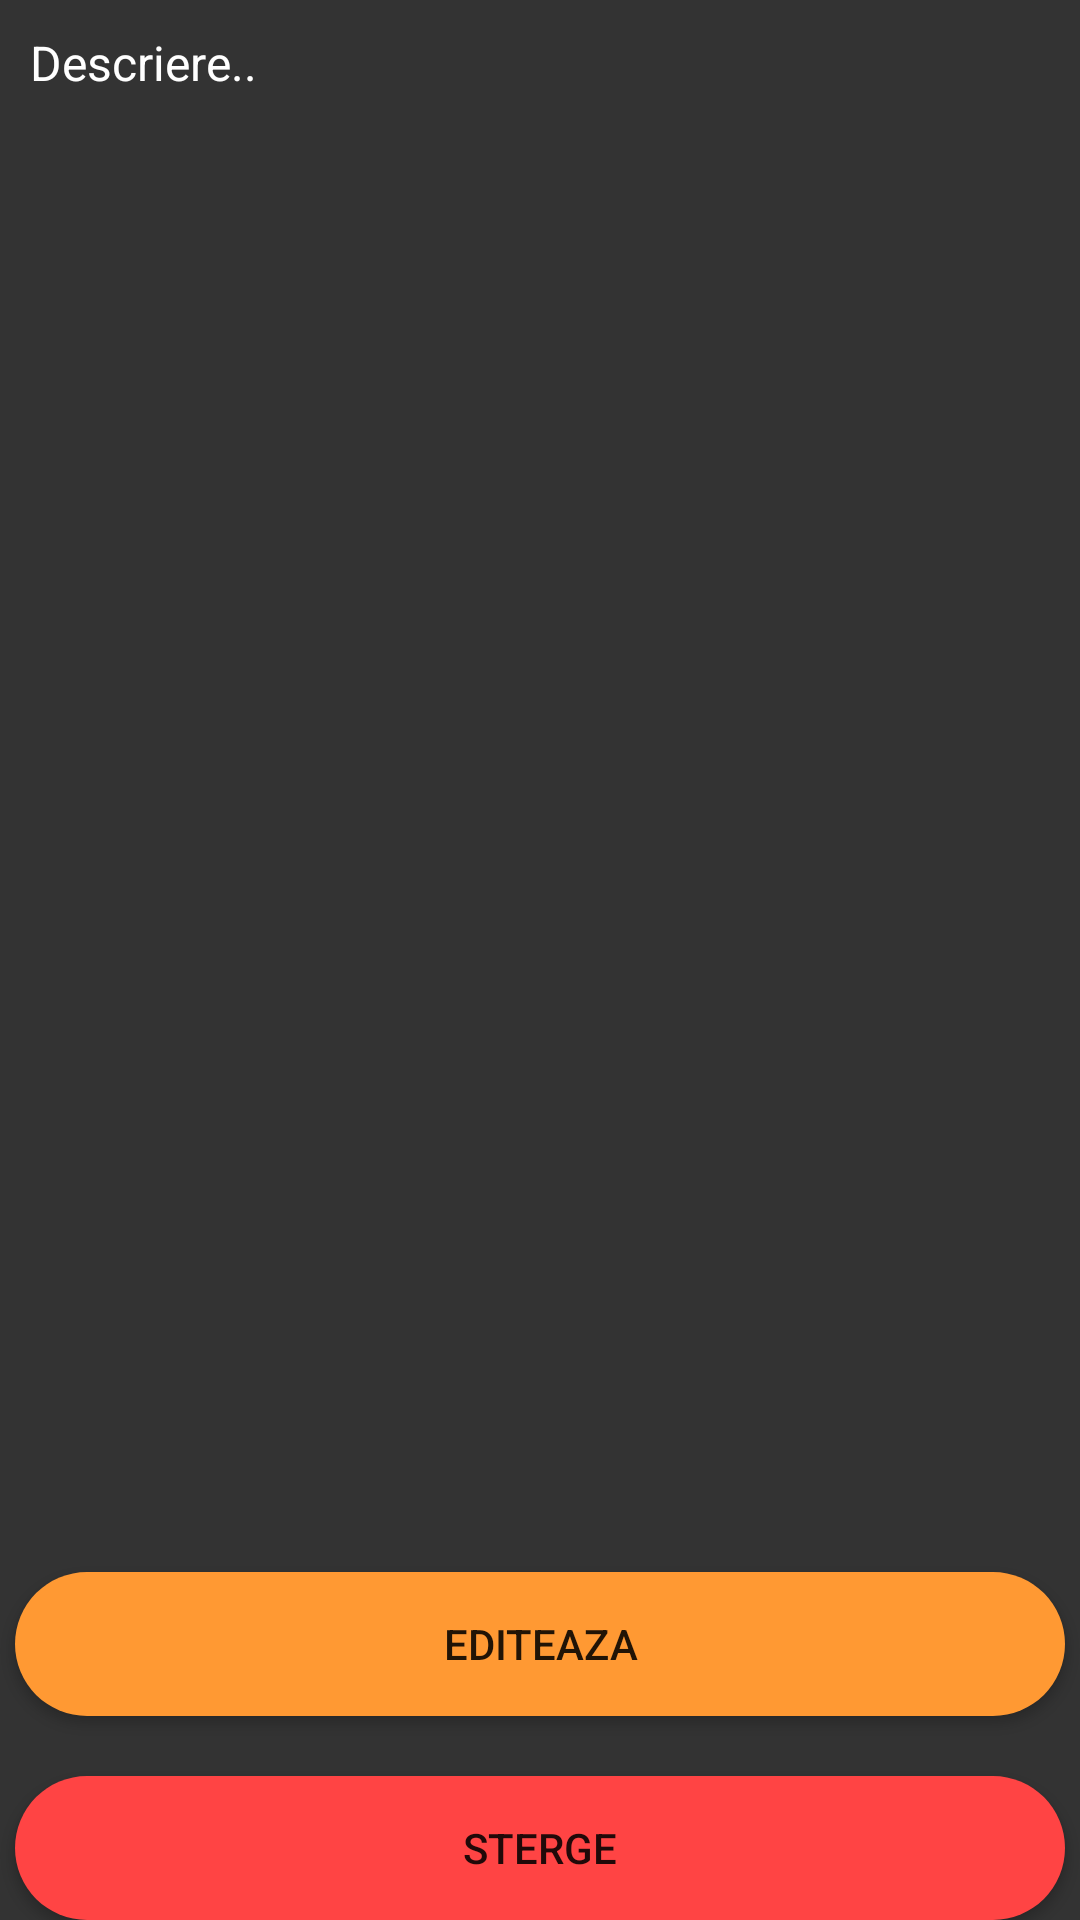

Write the Android layout XML for this screen, with the resource values it uses.
<!-- AndroidManifest.xml: application theme Theme.TransilvaniaSocial -->
<!-- res/layout/activity_click_on_post.xml -->
<?xml version="1.0" encoding="utf-8"?>
<RelativeLayout xmlns:android="http://schemas.android.com/apk/res/android"
    xmlns:app="http://schemas.android.com/apk/res-auto"
    xmlns:tools="http://schemas.android.com/tools"
    android:layout_width="match_parent"
    android:layout_height="match_parent"
    android:background="?colorSecondary"
    tools:context=".posts.ClickOnPostActivity">

    <TextView
        android:id="@+id/tv_clickOnPost"
        android:layout_width="match_parent"
        android:layout_height="wrap_content"
        android:layout_margin="10dp"
        android:layout_centerHorizontal="true"
        android:textAlignment="textStart"
        android:textSize="16sp"
        android:textColor="@color/white"
        android:text="Descriere.."
        />

    <ImageView
        android:id="@+id/iv_clickOnPost"
        android:layout_width="match_parent"
        android:layout_height="wrap_content"
        android:layout_below="@id/tv_clickOnPost"
        android:layout_marginTop="20dp"/>

    <Button
        android:id="@+id/btn_clickOnPost_edit"
        android:layout_width="350dp"
        android:layout_height="wrap_content"
        android:layout_centerHorizontal="true"
        android:layout_above="@id/btn_clickOnPost_delete"
        android:layout_marginTop="50dp"
        android:background="@drawable/button_shape"
        android:layout_marginBottom="20dp"
        android:text="Editeaza"
        />

    <Button
        android:id="@+id/btn_clickOnPost_delete"
        android:layout_width="350dp"
        android:layout_height="wrap_content"
        android:layout_alignParentBottom="true"
        android:layout_centerHorizontal="true"
        android:background="@drawable/button_shape"
        android:backgroundTint="@android:color/holo_red_light"
        android:text="Sterge"/>

</RelativeLayout>
<!-- resources referenced by this layout -->
<resources>
  <color name="white">#FFFFFFFF</color>
  <!-- drawable button_shape (drawable) -->
  <?xml version="1.0" encoding="utf-8"?>
  <shape
      xmlns:android="http://schemas.android.com/apk/res/android"
      android:shape="rectangle">
  
      <solid
          android:color="#FF9933">
      </solid>
  
      <corners
          android:bottomLeftRadius="25dp"
          android:topLeftRadius="25dp"
          android:bottomRightRadius="25dp"
          android:topRightRadius="25dp">
      </corners>
  
  </shape>
  <style name="Theme.TransilvaniaSocial" parent="Theme.AppCompat.Light.NoActionBar">
          
          <item name="colorPrimary">@color/black</item>
          <item name="colorPrimaryVariant">@color/black</item>
          <item name="colorOnPrimary">@color/white</item>
          
          <item name="colorSecondary">#333333</item>
          <item name="colorSecondaryVariant">#101010</item>
          <item name="colorOnSecondary">@color/white</item>
          
          <item name="android:statusBarColor" tools:targetApi="l">?attr/colorPrimaryVariant</item>
          
      </style>
  <color name="black">#FF000000</color>
</resources>
